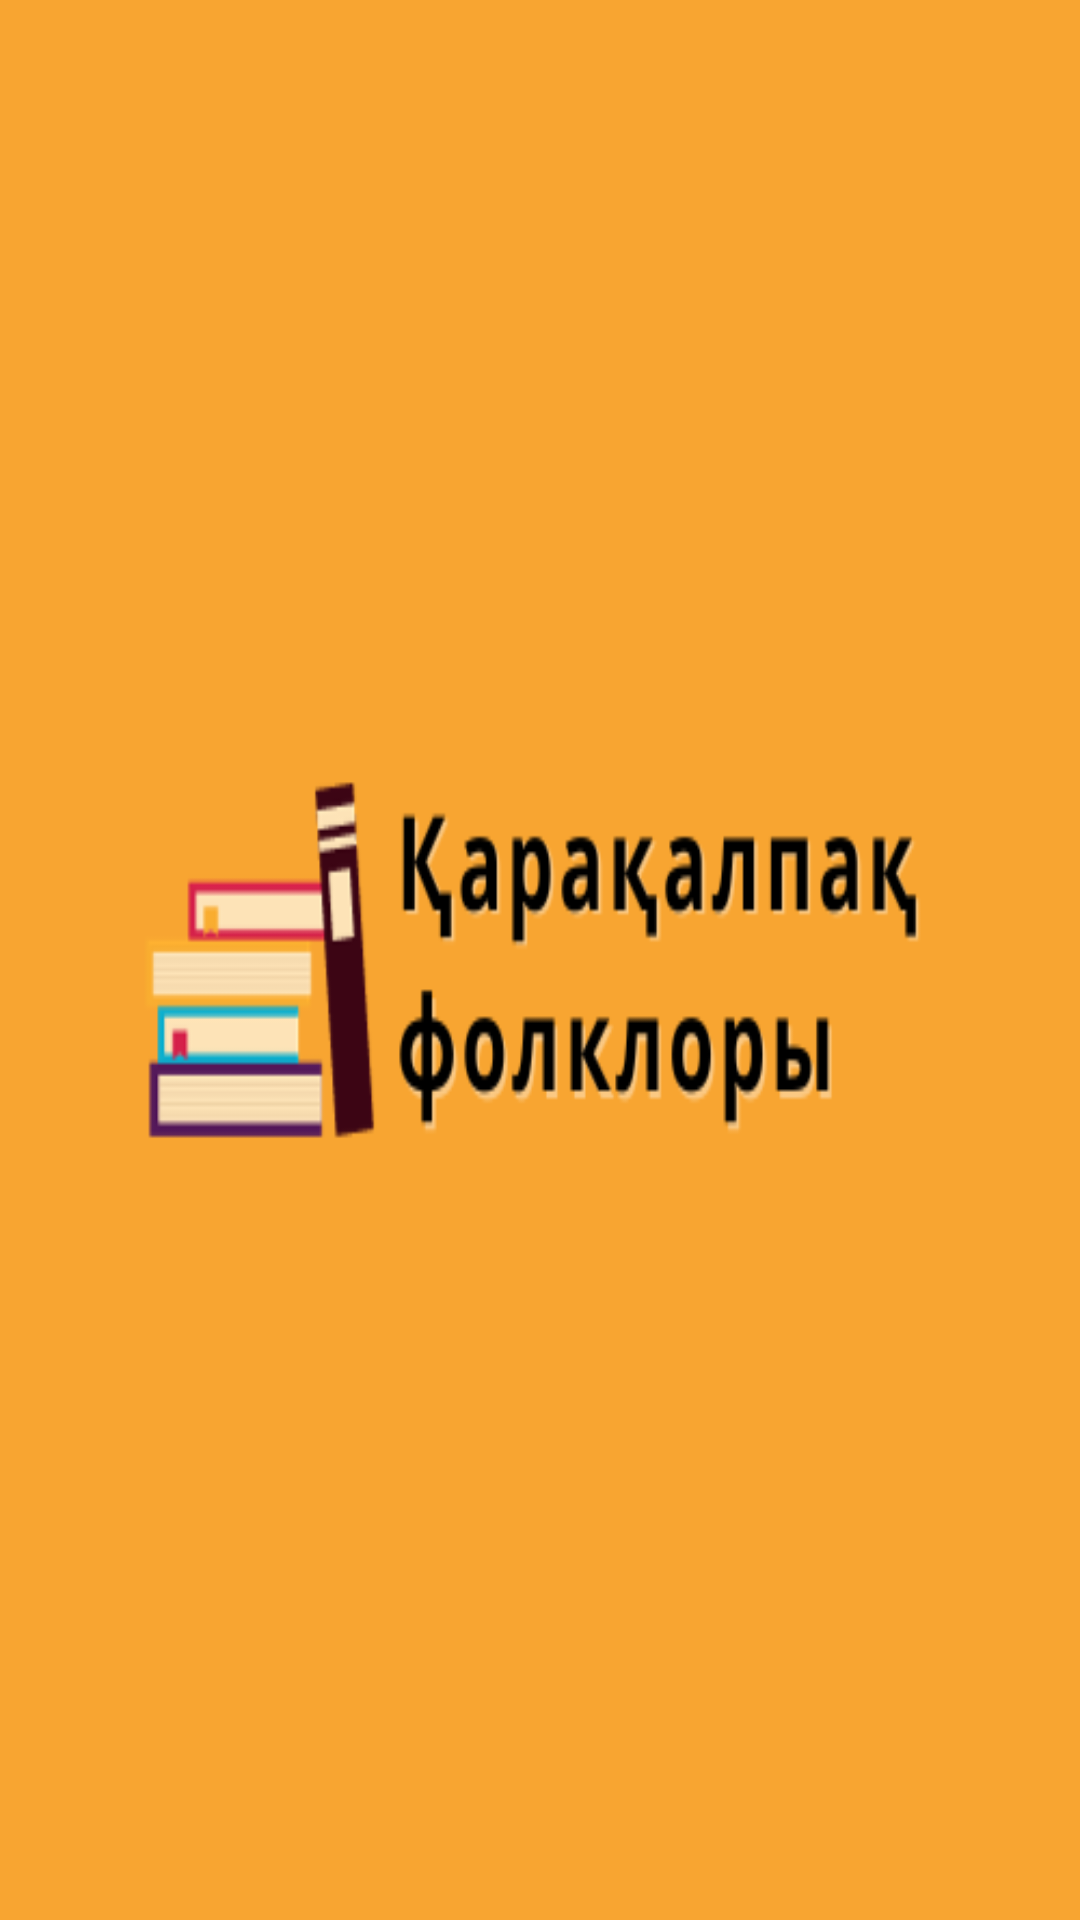

Here is an Android app screen rendered from its layout file. Give the layout XML and the strings, colors and styles it references.
<!-- AndroidManifest.xml: application theme Theme.FolklorApp -->
<!-- res/layout/nav_header_main.xml -->
<?xml version="1.0" encoding="utf-8"?>
<LinearLayout xmlns:android="http://schemas.android.com/apk/res/android"
    xmlns:app="http://schemas.android.com/apk/res-auto"
    android:layout_width="match_parent"
    android:layout_height="@dimen/nav_header_height"
    android:background="@drawable/folklor_b1"
    android:gravity="bottom"
    android:orientation="vertical"
    android:paddingLeft="@dimen/activity_horizontal_margin"
    android:paddingTop="@dimen/activity_vertical_margin"
    android:paddingRight="@dimen/activity_horizontal_margin"
    android:paddingBottom="@dimen/activity_vertical_margin">





















</LinearLayout>
<!-- resources referenced by this layout -->
<resources>
  <!-- drawable folklor_b1: png bitmap (drawable, 17760 bytes) -->
  <string name="nav_header_desc">Navigation header</string>
  <string name="nav_header_subtitle">android.studio@android.com</string>
  <string name="nav_header_title">Android Studio</string>
  <style name="Theme.FolklorApp" parent="Theme.MaterialComponents.DayNight.DarkActionBar">
          
          
  
          
          <item name="colorPrimary">@color/purple_500</item>
          <item name="colorPrimaryVariant">@color/purple_700</item>
          <item name="colorOnPrimary">@color/white</item>
          
          <item name="colorSecondary">@color/black</item>
          <item name="colorSecondaryVariant">@color/teal_200</item>
          <item name="colorOnSecondary">@color/black</item>
          
          <item name="android:statusBarColor" tools:targetApi="M">?attr/colorPrimaryVariant</item>
          <item name="android:actionBarStyle">?attr/colorPrimary</item>
          
  
      </style>
  <color name="purple_500">#F8A531</color>
  <color name="purple_700">#DF8200</color>
  <color name="white">#FFFFFFFF</color>
  <color name="black">#FF000000</color>
  <color name="teal_200">#F8F9F9</color>
</resources>
